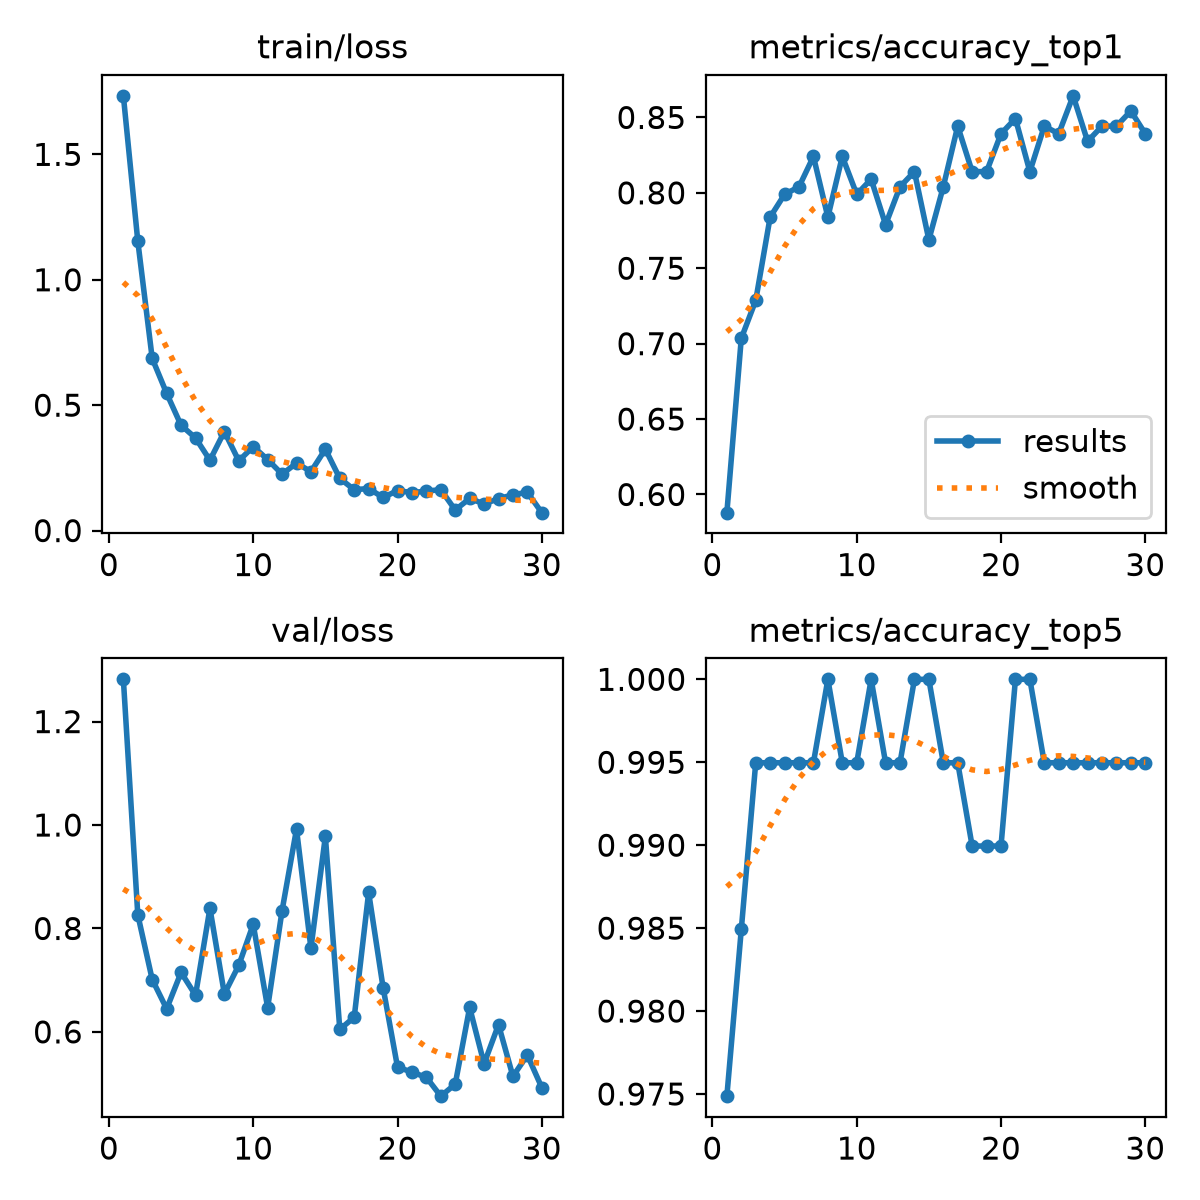

Source data for this figure (header and first rows):
epoch, time, train/loss, metrics/accuracy_top1, metrics/accuracy_top5, val/loss, lr/pg0, lr/pg1, lr/pg2, metrics/macro_f1
1, 1.854, 1.733, 0.5879, 0.9749, 1.282, 0.0003222, 0.0003222, 0.0003222, 0.6613
2, 3.285, 1.154, 0.7035, 0.9849, 0.8265, 0.0006339, 0.0006339, 0.0006339, 0.6901
3, 4.945, 0.6862, 0.7286, 0.995, 0.7013, 0.0009236, 0.0009236, 0.0009236, 0.7471
4, 6.625, 0.547, 0.7839, 0.995, 0.6446, 0.000901, 0.000901, 0.000901, 0.7846
5, 8.299, 0.4198, 0.799, 0.995, 0.7149, 0.000868, 0.000868, 0.000868, 0.7685
6, 9.953, 0.3694, 0.804, 0.995, 0.6709, 0.000835, 0.000835, 0.000835, 0.7861
7, 11.6, 0.2805, 0.8241, 0.995, 0.8389, 0.000802, 0.000802, 0.000802, 0.7425
8, 13.27, 0.3949, 0.7839, 1.0, 0.6733, 0.000769, 0.000769, 0.000769, 0.783
9, 14.71, 0.278, 0.8241, 0.995, 0.7288, 0.000736, 0.000736, 0.000736, 0.783
10, 16.32, 0.3348, 0.799, 0.995, 0.808, 0.000703, 0.000703, 0.000703, 0.7773
11, 17.77, 0.2832, 0.8091, 1.0, 0.6468, 0.00067, 0.00067, 0.00067, 0.7414
12, 19.23, 0.2248, 0.7789, 0.995, 0.8345, 0.000637, 0.000637, 0.000637, 0.7676
13, 20.67, 0.269, 0.804, 0.995, 0.9921, 0.000604, 0.000604, 0.000604, 0.7918
14, 23.31, 0.2349, 0.8141, 1.0, 0.7617, 0.000571, 0.000571, 0.000571, 0.727
15, 25.63, 0.3245, 0.7688, 1.0, 0.978, 0.000538, 0.000538, 0.000538, 0.7546
16, 27.87, 0.2082, 0.804, 0.995, 0.6048, 0.000505, 0.000505, 0.000505, 0.794
17, 31.6, 0.1628, 0.8442, 0.995, 0.6285, 0.000472, 0.000472, 0.000472, 0.7779
18, 35.74, 0.1678, 0.8141, 0.9899, 0.8696, 0.000439, 0.000439, 0.000439, 0.7866
19, 38.08, 0.1319, 0.8141, 0.9899, 0.6857, 0.000406, 0.000406, 0.000406, 0.8152
20, 40.43, 0.1594, 0.8392, 0.9899, 0.5321, 0.000373, 0.000373, 0.000373, 0.8272
21, 43.09, 0.1516, 0.8492, 1.0, 0.5221, 0.00034, 0.00034, 0.00034, 0.7859
22, 46.18, 0.1573, 0.8141, 1.0, 0.5121, 0.000307, 0.000307, 0.000307, 0.8159
23, 48.47, 0.1633, 0.8442, 0.995, 0.4757, 0.000274, 0.000274, 0.000274, 0.8174
24, 51.04, 0.08197, 0.8392, 0.995, 0.4988, 0.000241, 0.000241, 0.000241, 0.8506
25, 53.33, 0.1282, 0.8643, 0.995, 0.6472, 0.000208, 0.000208, 0.000208, 0.8155
26, 57.48, 0.1061, 0.8342, 0.995, 0.5384, 0.000175, 0.000175, 0.000175, 0.8307
27, 59.72, 0.1272, 0.8442, 0.995, 0.6139, 0.000142, 0.000142, 0.000142, 0.8224
28, 61.98, 0.1429, 0.8442, 0.995, 0.514, 0.000109, 0.000109, 0.000109, 0.8392
29, 64.27, 0.1528, 0.8543, 0.995, 0.5551, 7.6e-05, 7.6e-05, 7.6e-05, 0.8176
30, 66.5, 0.07144, 0.8392, 0.995, 0.4923, 4.3e-05, 4.3e-05, 4.3e-05, 0.8544
